Labelled photos from "preprocessed", an image-classification folder in Nishmaa93/Thesis_Ehr_Model. The possible labels are: COVID-19, normal, pneumonia, turberculosis.

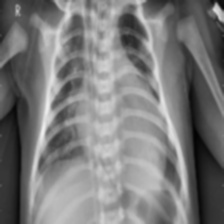
Label: pneumonia

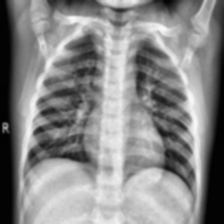
Label: normal

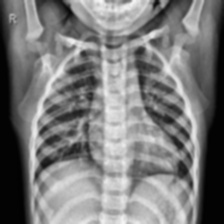
Label: normal

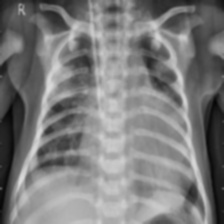
Label: pneumonia

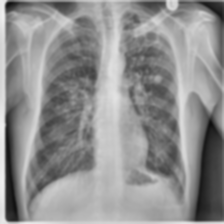
Label: turberculosis

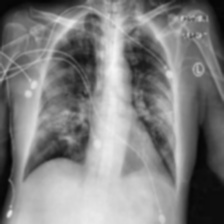
Label: COVID-19
